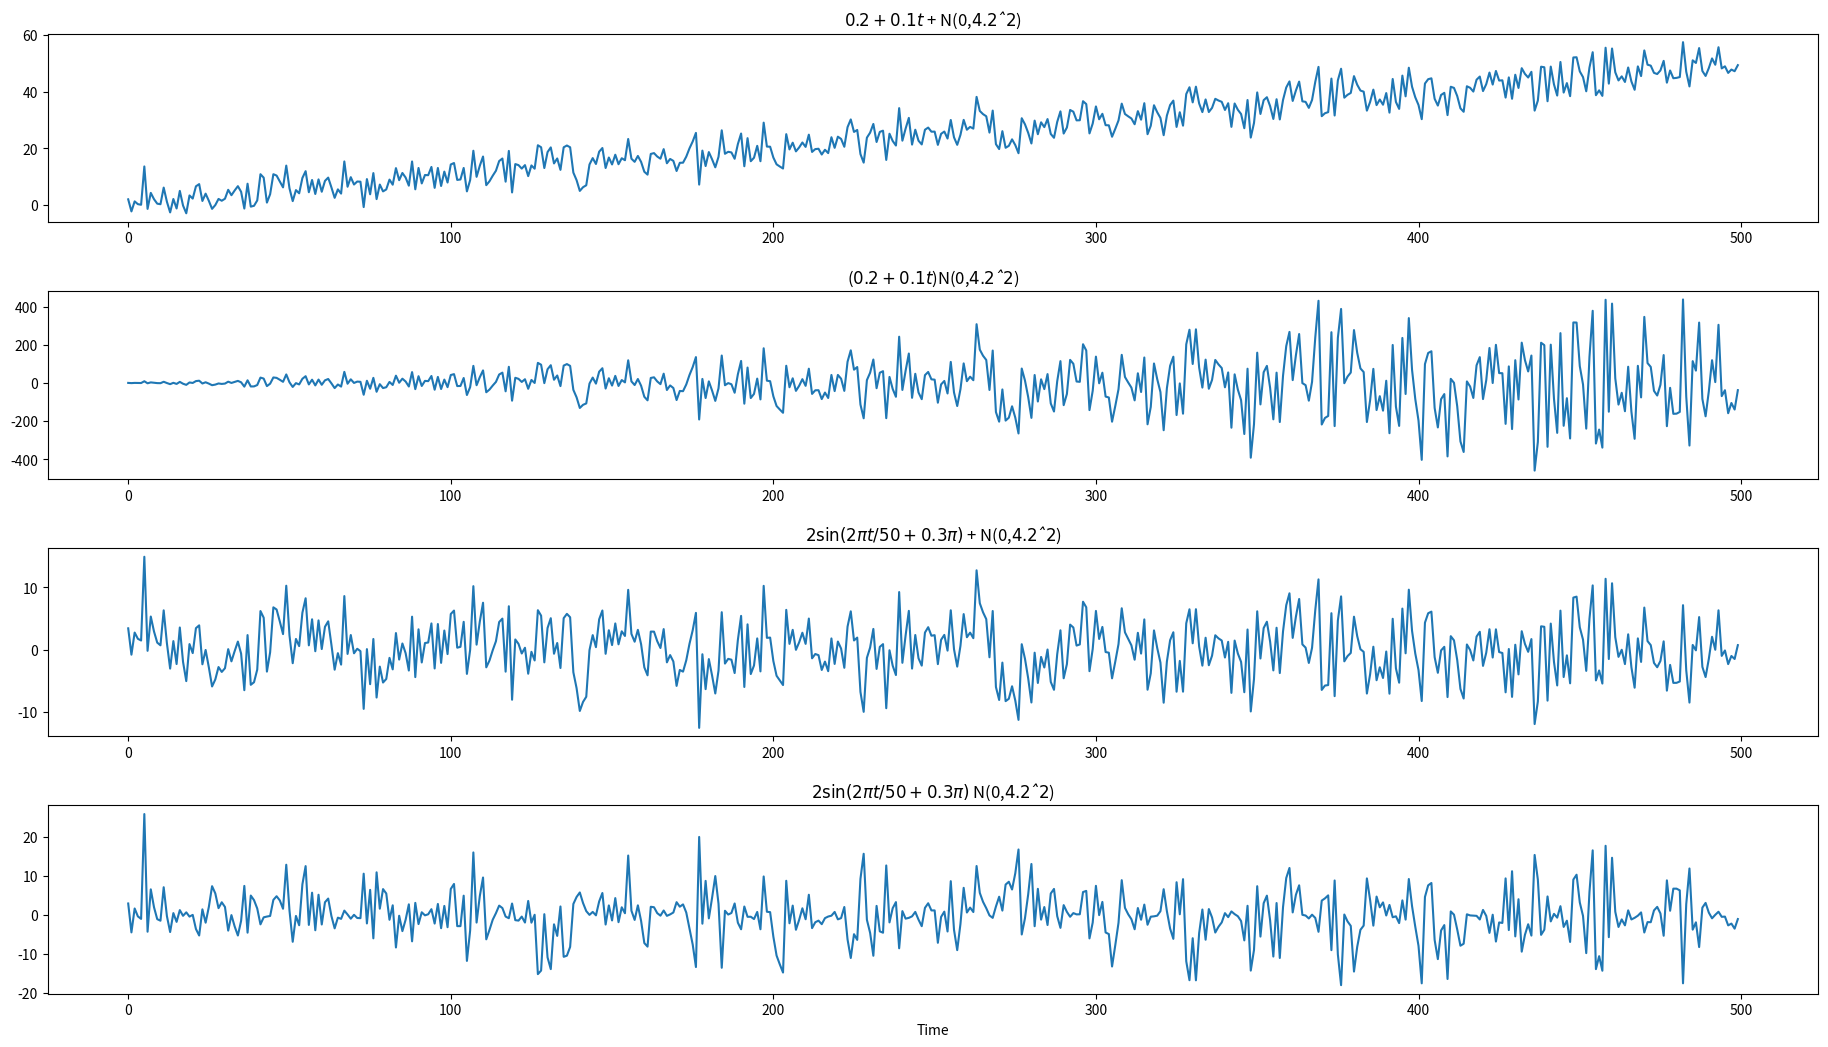
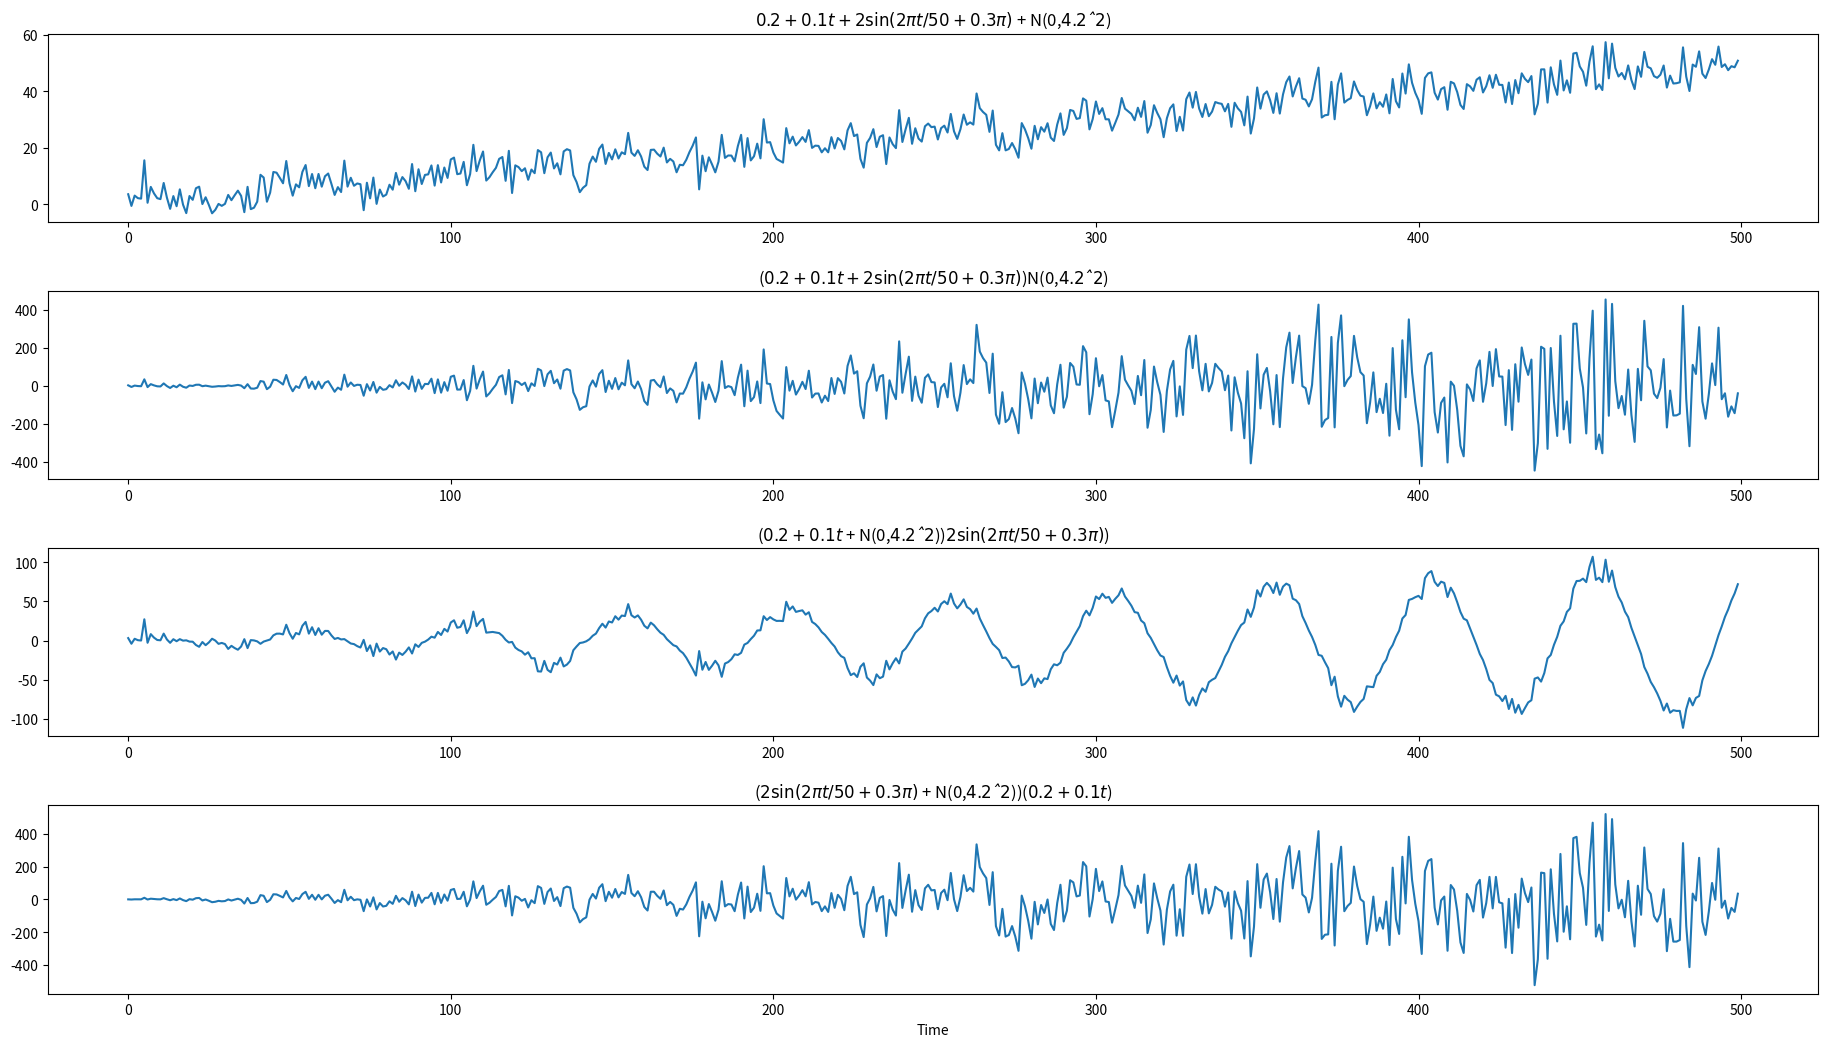

Source code (Python) for these figures, in order:
import numpy as np
import pandas as pd
import matplotlib.pyplot as plt
t = np.arange(500)
f_t = 0.2 + 0.1 * t
f_t = pd.Series(f_t)
p_t = 2 * np.sin(2 * np.pi * t/50  + 0.3 * np.pi)
p_t = pd.Series(p_t)
np.random.seed(1357)
x_n = np.random.normal(loc = 0, scale = 4.2, size = 500)
x_n = pd.Series(x_n)
fx_n = f_t + x_n; fx = f_t * x_n
px_n = p_t + x_n; px = p_t * x_n
fig = plt.figure()
fig.set_size_inches(18.5, 10.5)
fx_n.plot(ax = fig.add_subplot(411))
plt.title('$0.2 + 0.1t$ + N(0,$4.2ˆ2$)')
fx.plot(ax = fig.add_subplot(412))
plt.title('($0.2 + 0.1t$)N(0,$4.2ˆ2$)')
px_n.plot(ax = fig.add_subplot(413))
plt.title('$ 2\sin(2\pi t/50 + 0.3\pi)$ + N(0,$4.2ˆ2$)')
px.plot(ax = fig.add_subplot(414))
plt.title('$ 2\sin(2\pi t/50  + 0.3\pi)$ N(0,$4.2ˆ2$)')
fig.tight_layout(pad = 1.5)
plt.xlabel('Time'); plt.show()
fApAx = f_t + p_t + x_n
fAp_x = (f_t + p_t) * x_n
fAx_p = (f_t + x_n) * p_t
pAx_f = (p_t + x_n) * f_t
fig = plt.figure()
fig.set_size_inches(18.5, 10.5)
fApAx.plot(ax = fig.add_subplot(411))
plt.title('$0.2 + 0.1t + 2\sin(2\pi t/50  + 0.3\pi)$ + N(0,$4.2ˆ2$)')
fAp_x.plot(ax = fig.add_subplot(412))
plt.title('($0.2 + 0.1t + 2\sin(2\pi t/50 + 0.3\pi)$)N(0,$4.2ˆ2$)')
fAx_p.plot(ax = fig.add_subplot(413))
plt.title('($0.2 + 0.1t$ + N(0,$4.2ˆ2$))$2\sin(2\pi t/50 + 0.3\pi)$)')
pAx_f.plot(ax = fig.add_subplot(414))
plt.title('($2\sin(2\pi t/50 + 0.3\pi)$ + N(0,$4.2ˆ2$))($0.2 + 0.1t$)')
fig.tight_layout(pad = 1.5)
plt.xlabel('Time'); plt.show()